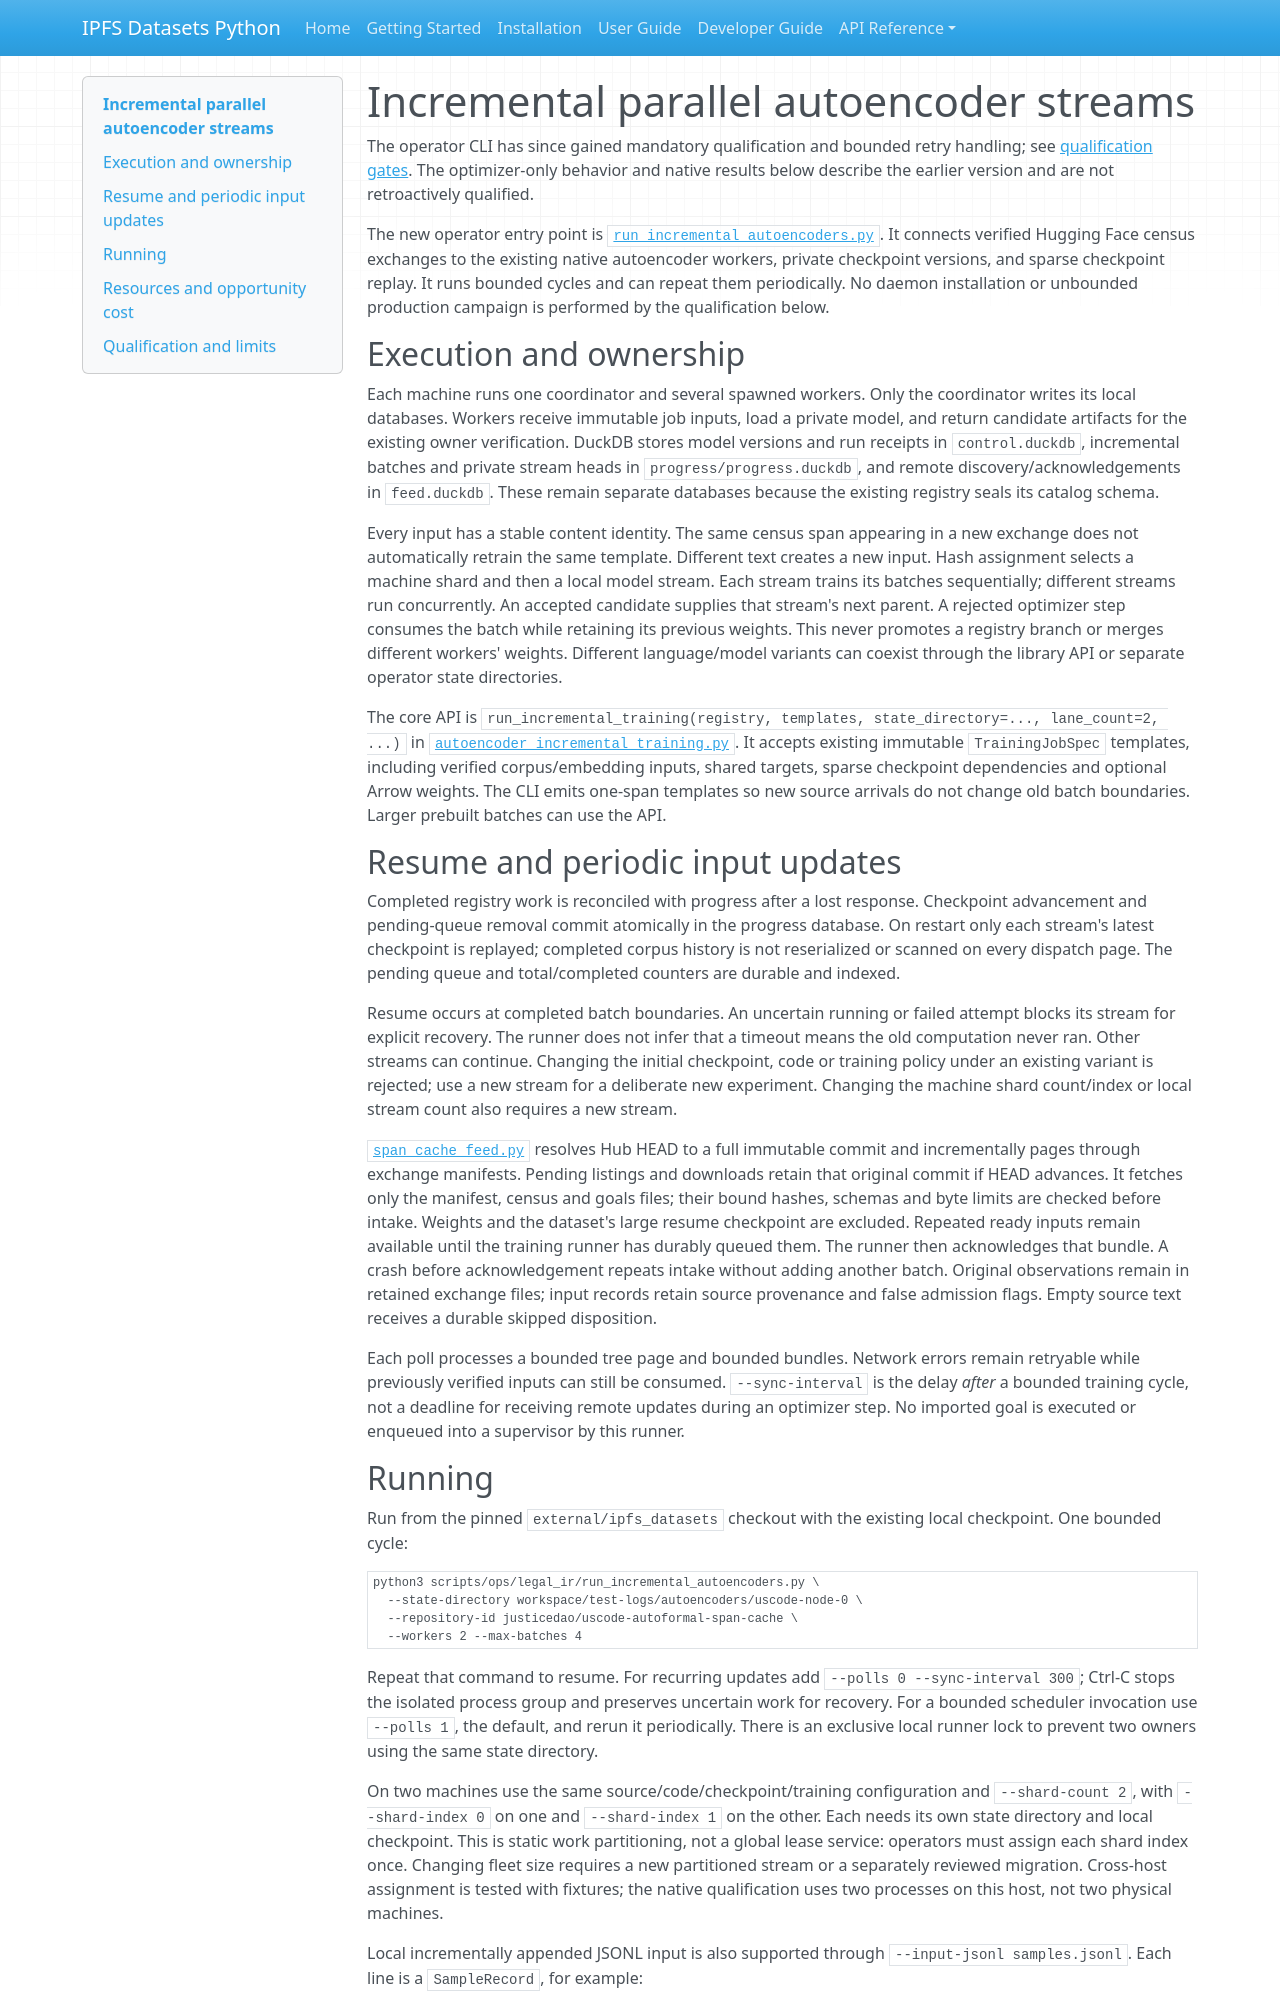

repository: endomorphosis/ipfs_datasets_py · page: implementation/reports/INCREMENTAL_PARALLEL_AUTOENCODERS_20260928/index.html · generator: mkdocs

# Incremental parallel autoencoder streams

The operator CLI has since gained mandatory qualification and bounded retry
handling; see [qualification gates](QUALIFIED_PARALLEL_AUTOENCODERS_20260928.md).
The optimizer-only behavior and native results below describe the earlier
version and are not retroactively qualified.

The new operator entry point is
[`run_incremental_autoencoders.py`](../../../scripts/ops/legal_ir/run_incremental_autoencoders.py).
It connects verified Hugging Face census exchanges to the existing native
autoencoder workers, private checkpoint versions, and sparse checkpoint replay.
It runs bounded cycles and can repeat them periodically. No daemon installation
or unbounded production campaign is performed by the qualification below.

## Execution and ownership

Each machine runs one coordinator and several spawned workers. Only the
coordinator writes its local databases. Workers receive immutable job inputs,
load a private model, and return candidate artifacts for the existing owner
verification. DuckDB stores model versions and run receipts in `control.duckdb`,
incremental batches and private stream heads in `progress/progress.duckdb`,
and remote discovery/acknowledgements in `feed.duckdb`. These remain separate
databases because the existing registry seals its catalog schema.

Every input has a stable content identity. The same census span appearing in a
new exchange does not automatically retrain the same template. Different text
creates a new input. Hash assignment selects a machine shard and then a local
model stream. Each stream trains its batches sequentially; different streams
run concurrently. An accepted candidate supplies that stream's next parent.
A rejected optimizer step consumes the batch while retaining its previous
weights. This never promotes a registry branch or merges different workers'
weights. Different language/model variants can coexist through the library API
or separate operator state directories.

The core API is
`run_incremental_training(registry, templates, state_directory=..., lane_count=2, ...)`
in
[`autoencoder_incremental_training.py`](../../../ipfs_datasets_py/optimizers/logic_theorem_optimizer/autoencoder_incremental_training.py).
It accepts existing immutable `TrainingJobSpec` templates, including verified
corpus/embedding inputs, shared targets, sparse checkpoint dependencies and
optional Arrow weights. The CLI emits one-span templates so new source arrivals
do not change old batch boundaries. Larger prebuilt batches can use the API.

## Resume and periodic input updates

Completed registry work is reconciled with progress after a lost response.
Checkpoint advancement and pending-queue removal commit atomically in the
progress database. On restart only each stream's latest checkpoint is replayed;
completed corpus history is not reserialized or scanned on every dispatch page.
The pending queue and total/completed counters are durable and indexed.

Resume occurs at completed batch boundaries. An uncertain running or failed
attempt blocks its stream for explicit recovery. The runner does not infer that
a timeout means the old computation never ran. Other streams can continue.
Changing the initial checkpoint, code or training policy under an existing
variant is rejected; use a new stream for a deliberate new experiment. Changing
the machine shard count/index or local stream count also requires a new stream.

[`span_cache_feed.py`](../../../ipfs_datasets_py/logic/autoformal/span_cache_feed.py)
resolves Hub HEAD to a full immutable commit and incrementally pages through
exchange manifests. Pending listings and downloads retain that original commit
if HEAD advances. It fetches only the manifest, census and goals files; their
bound hashes, schemas and byte limits are checked before intake. Weights and
the dataset's large resume checkpoint are excluded. Repeated ready inputs
remain available until the training runner has durably queued them. The runner
then acknowledges that bundle. A crash before acknowledgement repeats intake
without adding another batch. Original observations remain in retained exchange
files; input records retain source provenance and false admission flags.
Empty source text receives a durable skipped disposition.

Each poll processes a bounded tree page and bounded bundles. Network errors
remain retryable while previously verified inputs can still be consumed.
`--sync-interval` is the delay *after* a bounded training cycle, not a deadline
for receiving remote updates during an optimizer step. No imported goal is
executed or enqueued into a supervisor by this runner.
